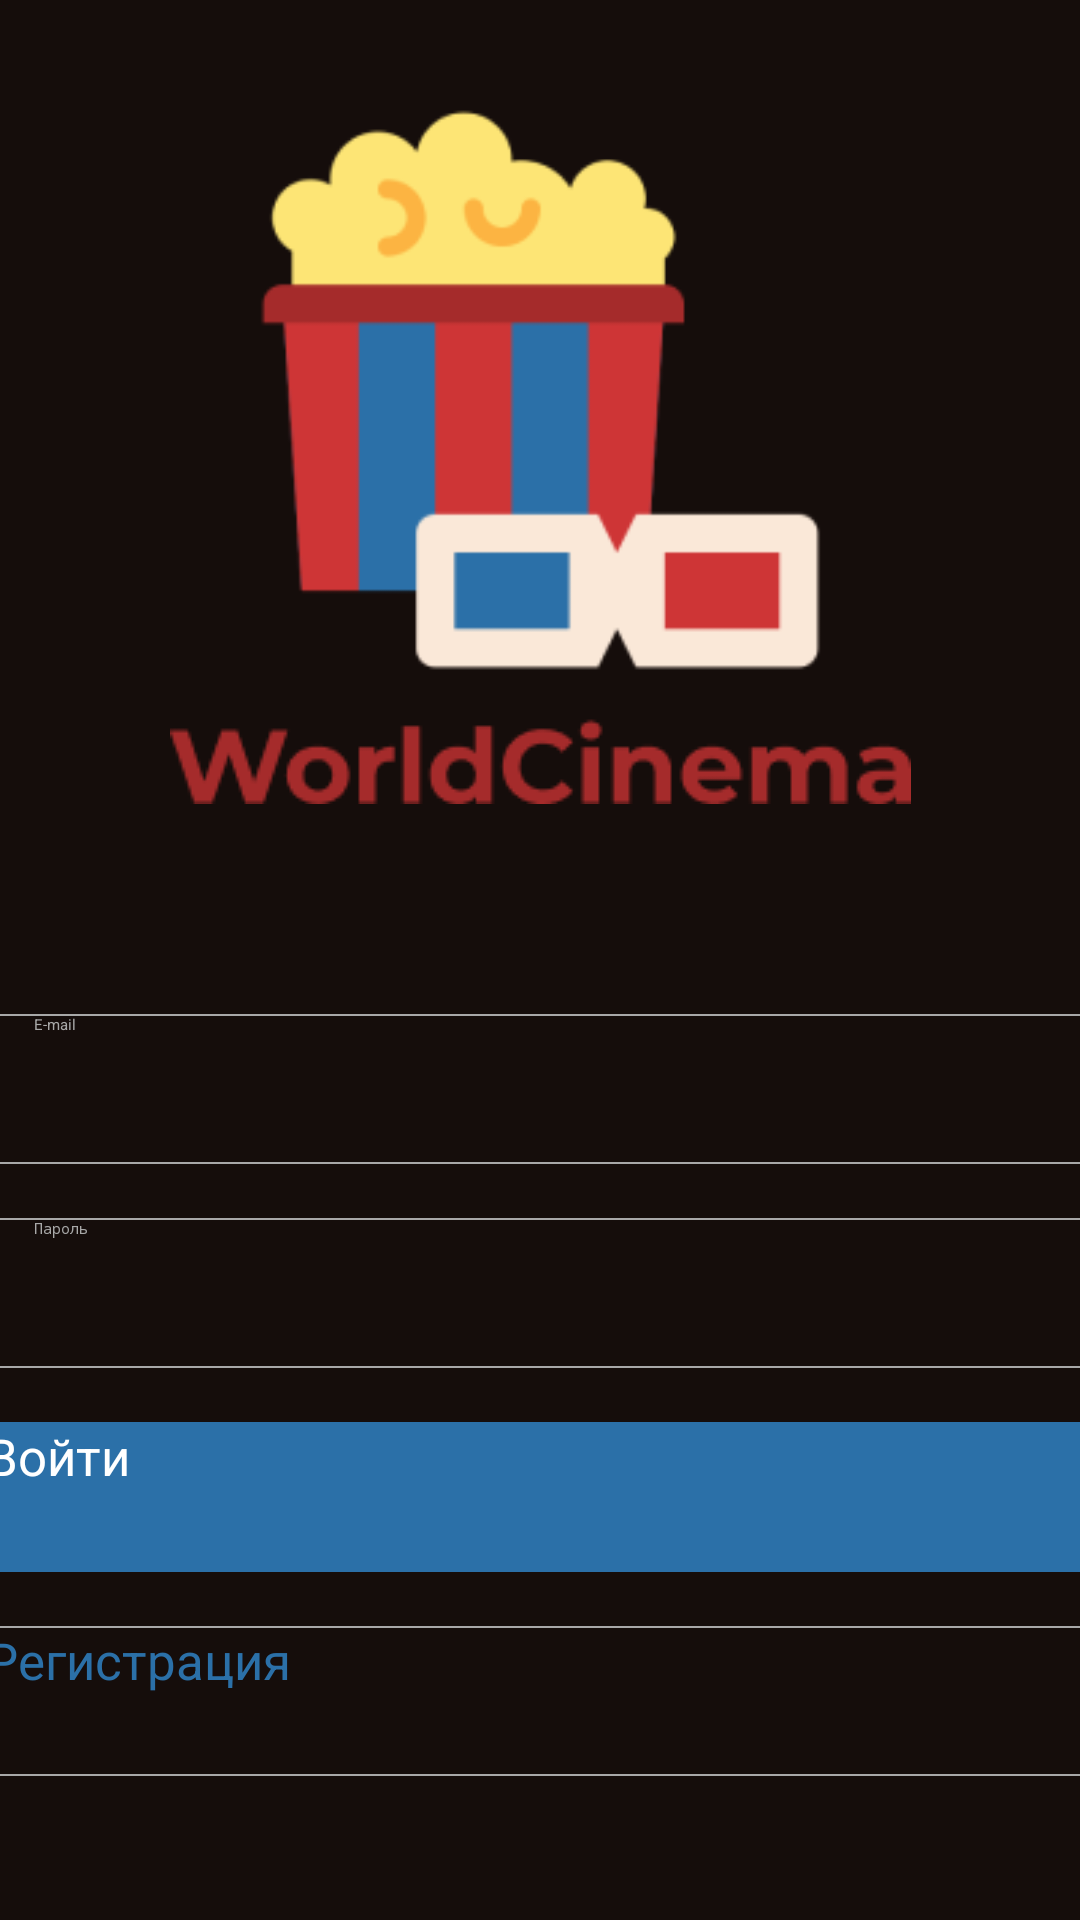

Here is an Android app screen rendered from its layout file. Give the layout XML and the strings, colors and styles it references.
<!-- AndroidManifest.xml: application theme Theme.CinemaApp -->
<!-- res/layout/sign_in_screen.xml -->
<?xml version="1.0" encoding="utf-8"?>
<androidx.constraintlayout.widget.ConstraintLayout xmlns:android="http://schemas.android.com/apk/res/android"
    xmlns:app="http://schemas.android.com/apk/res-auto"
    xmlns:tools="http://schemas.android.com/tools"
    android:layout_width="match_parent"
    android:layout_height="match_parent"
    tools:context=".SignInScreen"
    android:background="@color/background">

    <ImageView
        android:id="@+id/imageView1"
        android:layout_width="229dp"
        android:layout_height="204dp"
        android:layout_marginTop="28dp"
        android:src="@drawable/movie"
        app:layout_constraintEnd_toEndOf="parent"
        app:layout_constraintStart_toStartOf="parent"
        app:layout_constraintTop_toTopOf="parent" />

    <ImageView
        android:id="@+id/imageView2"
        android:layout_width="wrap_content"
        android:layout_height="wrap_content"
        android:layout_marginTop="108dp"
        android:src="@drawable/frame_movie"
        app:layout_constraintEnd_toEndOf="parent"
        app:layout_constraintStart_toStartOf="parent"
        app:layout_constraintTop_toTopOf="parent" />

    <EditText
        android:id="@+id/emailEditText"
        android:layout_width="370dp"
        android:layout_height="50dp"
        android:layout_marginTop="70dp"
        android:background="@drawable/border"
        android:hint="@string/email"
        android:paddingLeft="16dp"
        android:maxLength="45"
        android:textColor="@color/white"
        android:textColorHint="@color/light_grey"
        app:layout_constraintEnd_toEndOf="parent"
        app:layout_constraintStart_toStartOf="parent"
        app:layout_constraintTop_toBottomOf="@+id/imageView2"
        android:singleLine="true"
        tools:ignore="MissingConstraints" />

    <EditText
        android:id="@+id/passwordEditText"
        android:layout_width="370dp"
        android:layout_height="50dp"
        android:layout_marginTop="18dp"
        android:background="@drawable/border"
        android:hint="@string/password"
        android:maxLength="45"
        android:paddingLeft="16dp"
        android:singleLine="true"
        android:password="true"
        android:textColor="@color/white"
        android:textColorHint="@color/light_grey"
        app:layout_constraintEnd_toEndOf="parent"
        app:layout_constraintStart_toStartOf="parent"
        app:layout_constraintTop_toBottomOf="@+id/emailEditText"
        tools:ignore="MissingConstraints" />

    <Button
        android:id="@+id/signInButton"
        android:layout_width="370dp"
        android:layout_height="50dp"
        android:layout_marginTop="18dp"
        android:background="@drawable/button_border_blue"
        android:hint="@string/sign_in"
        android:textColorHint="@color/white"
        android:textSize="17sp"
        app:layout_constraintEnd_toEndOf="parent"
        app:layout_constraintStart_toStartOf="parent"
        app:layout_constraintTop_toBottomOf="@+id/passwordEditText"
        tools:ignore="MissingConstraints" />

    <Button
        android:id="@+id/registerInButton"
        android:layout_width="370dp"
        android:layout_height="50dp"
        android:layout_marginTop="18dp"
        android:background="@drawable/border"
        android:hint="@string/register"
        android:textColorHint="@color/blue_buttons"
        android:textSize="17sp"
        app:layout_constraintEnd_toEndOf="parent"
        app:layout_constraintStart_toStartOf="parent"
        app:layout_constraintTop_toBottomOf="@+id/signInButton"
        tools:ignore="MissingConstraints" />

</androidx.constraintlayout.widget.ConstraintLayout>
<!-- resources referenced by this layout -->
<resources>
  <color name="background">#150D0B</color>
  <color name="blue_buttons">#2B70A8</color>
  <color name="light_grey">#A8A8A8</color>
  <color name="white">#FFFFFFFF</color>
  <!-- drawable border (drawable) -->
  <?xml version="1.0" encoding="utf-8"?>
  <shape xmlns:android="http://schemas.android.com/apk/res/android">
      <solid android:color="@color/background" /> 
      <stroke
          android:color="@color/light_grey" /> 
      <stroke
          android:width="2px" /> 
      <corners android:radius="4dp" /> 
  </shape>
  <!-- drawable button_border_blue (drawable) -->
  <?xml version="1.0" encoding="utf-8"?>
  <shape xmlns:android="http://schemas.android.com/apk/res/android">
      <solid android:color="@color/blue_buttons" /> 
      <corners android:radius="4dp" /> 
  </shape>
  <!-- drawable frame_movie: png bitmap (drawable-v24, 3834 bytes) -->
  <!-- drawable movie: png bitmap (drawable-v24, 6377 bytes) -->
  <string name="email">E-mail</string>
  <string name="password">Пароль</string>
  <string name="register">Регистрация</string>
  <string name="sign_in">Войти</string>
  <style name="Theme.CinemaApp" parent="Theme.AppCompat.Light.NoActionBar">
          
  
          
      </style>
</resources>
